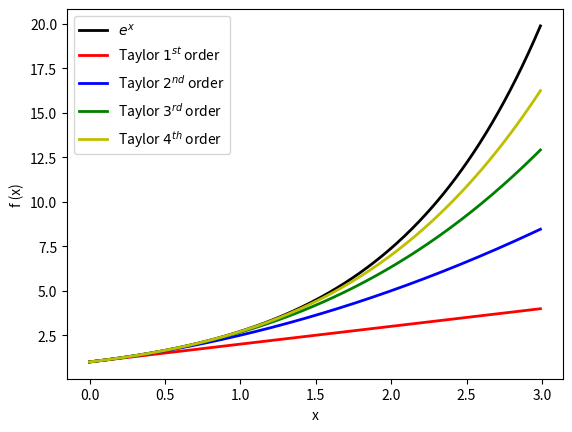

This figure's Python source:
#!/usr/bin/python3
import numpy as np
import matplotlib.pyplot as plt
import math as math

xList = [0.01*x for x in range(0, 300, 1)]
yList = [np.exp(x) for x in xList]
y1List= [1 + x for x in xList]
y2List= [1 + x + x**2/2 for x in xList]
y3List= [1 + x + x**2/2 + x**3/math.factorial(3) for x in xList]
y4List= [1 + x + x**2/2 + x**3/math.factorial(3) + x**4/math.factorial(4) for x in xList]
    
plt.figure()
plt.plot(xList, yList, 'k-', lw=2, label= r"$e^{x}$")

plt.plot(xList, y1List, 'r-', lw=2, label= r"Taylor $1^{st}$ order")
plt.plot(xList, y2List, 'b-', lw=2, label= r"Taylor $2^{nd}$ order")
plt.plot(xList, y3List, 'g-', lw=2, label= r"Taylor $3^{rd}$ order")
plt.plot(xList, y4List, 'y-', lw=2, label= r"Taylor $4^{th}$ order")
plt.xlabel('x')
plt.ylabel('f (x)')
plt.legend(title="")
plt.show()
